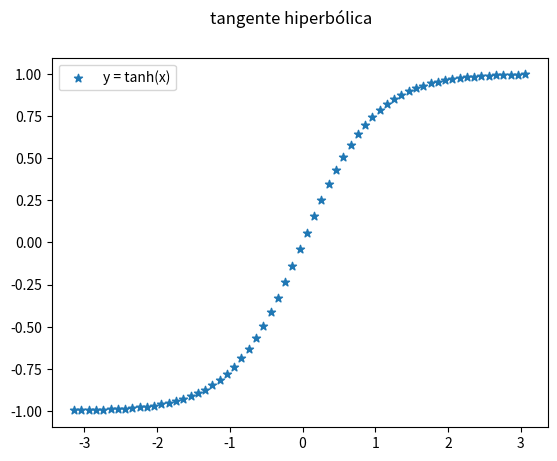

This chart was generated by the following Python code:
# Matplotlib [Python]
# Ejercicios de práctica

# Autor: Inove Coding School
# Version: 2.0

# IMPORTANTE: NO borrar los comentarios
# que aparecen en verde con el hashtag "#"

# Ejercicios de matplotlib
import numpy as np
import matplotlib.pyplot as plt


if __name__ == '__main__':
    print("Bienvenidos a otra clase de Inove con Python")
    print("Scatter Plot")

    # NOTA: aproveche los ejemplos "scatter_plot" de clase

    # Se desea graficar la función tanh para el siguiente
    # intervalor de valores de "X"
    x = np.arange(-np.pi, np.pi, 0.1)

    # Función y = tanh(x) --> tangente hiperbólica
    y = np.tanh(x)

    # Alumno: Graficar la función utilizando "scatter"
    # utilizando "x" e "y" ya disponible

    # Colocar la leyenda y el label con el nombre de la función

    # Elegir un marker a elección

    # Crear acá su gráfico
    fig = plt.figure()
    fig.suptitle("tangente hiperbólica")
    ax = fig.add_subplot()

    ax.scatter( x , y, label="y = tanh(x)", marker="*")
    ax.legend()
    plt.show()



    print("terminamos")
